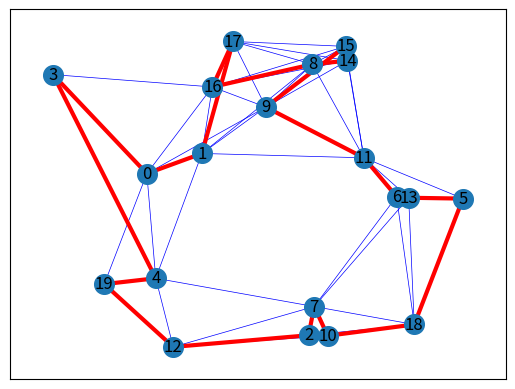

Here is the Python script that generated this plot:
"""
Traveling salesman problem using networkx
the best route of the traveller is: 
[0, 3, 4, 19, 12, 2, 7, 10, 18, 5, 13, 6, 11, 9, 15, 14, 8, 16, 17, 1, 0]
"""
import matplotlib.pyplot as plt
import networkx as nx
import networkx.algorithms.approximation as nx_app
import math

G = nx.random_geometric_graph(20,radius=0.4,seed=3)
pos = nx.get_node_attributes(G,"pos")

#depot should be at (0,0)
H = G.copy()

#calc the distances between the nodes as edges weight
for i in range(len(pos)):
    for j in range(i+1,len(pos)):
        dist = math.hypot(pos[i][0]-pos[j][0],pos[i][1]-pos[j][1])
        dist = dist
        G.add_edge(i,j,weight=dist)

cycle = nx_app.christofides(G,weight="weight")
edge_list = list(nx.utils.pairwise(cycle))

#draw closest edges on each node only
nx.draw_networkx_edges(H,pos,edge_color="blue",width=0.5)

#draw route
nx.draw_networkx(G,pos,with_labels=True,edgelist=edge_list,edge_color="red",node_size=200,width=3,)

print("the best route of the traveller is:",cycle)
plt.show()
